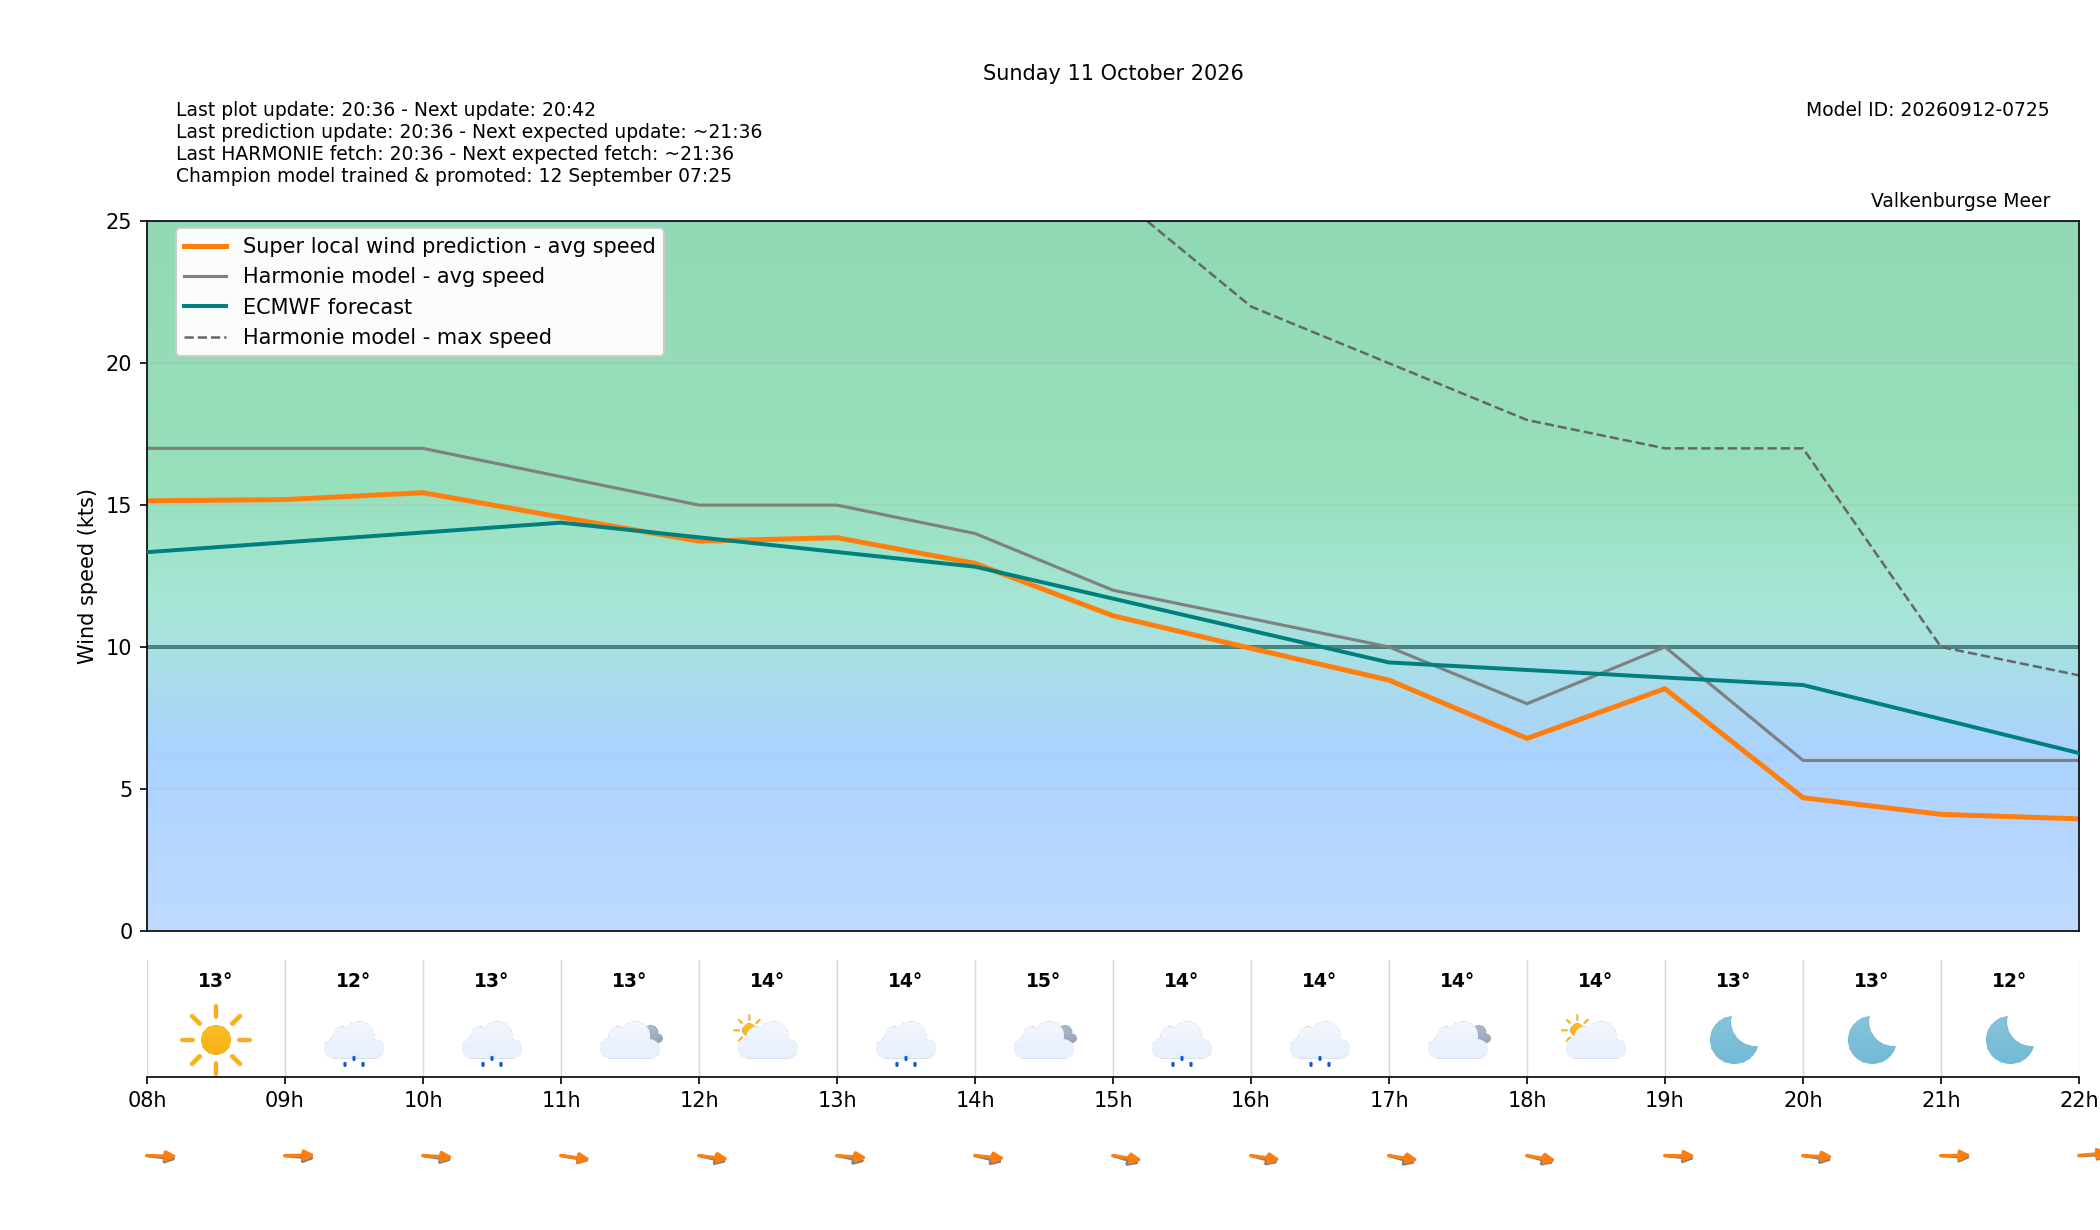

The data file committed next to this chart (first rows):
target_time_utc, target_time_local, hour_utc, hour_local, forecast_wind_speed, forecast_wind_min, forecast_wind_max, lstm_pred_wind_speed, delta_speed_lstm_minus_forecast, forecast_wind_dir_deg, lstm_pred_wind_dir_deg, delta_dir_lstm_minus_forecast, forecast_temperature_c, weather_code, weather_source, is_daylight
2026-10-10T22:00:00Z, 2026-10-11T00:00:00+0200, 22, 00, 18.0, 18.0, 32.0, 15.75, -2.246, 283.0, 277.5, -5.504, 13.13, 0, knmi_p1, False
2026-10-10T23:00:00Z, 2026-10-11T01:00:00+0200, 23, 01, 17.0, 17.0, 32.0, 14.87, -2.129, 284.0, 278.8, -5.189, 12.99, 2, knmi_p1, False
2026-10-11T00:00:00Z, 2026-10-11T02:00:00+0200, 00, 02, 16.0, 16.0, 30.0, 13.82, -2.178, 283.0, 276.9, -6.131, 13.03, 1, knmi_p1, False
2026-10-11T01:00:00Z, 2026-10-11T03:00:00+0200, 01, 03, 16.0, 16.0, 28.0, 13.58, -2.419, 282.0, 276.1, -5.878, 12.67, 3, knmi_p1, False
2026-10-11T02:00:00Z, 2026-10-11T04:00:00+0200, 02, 04, 15.0, 15.0, 28.0, 12.74, -2.264, 277.0, 270.7, -6.301, 12.84, 3, knmi_p1, False
2026-10-11T03:00:00Z, 2026-10-11T05:00:00+0200, 03, 05, 15.0, 15.0, 27.0, 12.63, -2.373, 272.0, 265.9, -6.071, 12.79, 3, knmi_p1, False
2026-10-11T04:00:00Z, 2026-10-11T06:00:00+0200, 04, 06, 17.0, 17.0, 31.0, 14.73, -2.268, 277.0, 270.5, -6.473, 12.71, 3, knmi_p1, False
2026-10-11T05:00:00Z, 2026-10-11T07:00:00+0200, 05, 07, 18.0, 18.0, 32.0, 15.78, -2.217, 278.0, 270.1, -7.916, 12.42, 3, knmi_p1, False
2026-10-11T06:00:00Z, 2026-10-11T08:00:00+0200, 06, 08, 17.0, 17.0, 32.0, 15.15, -1.85, 282.0, 272.7, -9.328, 12.52, 0, knmi_p1, True
2026-10-11T07:00:00Z, 2026-10-11T09:00:00+0200, 07, 09, 17.0, 17.0, 31.0, 15.19, -1.806, 279.0, 268, -11, 12.36, 51, knmi_p1, True
2026-10-11T08:00:00Z, 2026-10-11T10:00:00+0200, 08, 10, 17.0, 17.0, 31.0, 15.44, -1.562, 285.0, 275.9, -9.081, 12.69, 51, knmi_p1, True
2026-10-11T09:00:00Z, 2026-10-11T11:00:00+0200, 09, 11, 16.0, 16.0, 29.0, 14.58, -1.424, 287.0, 283.5, -3.522, 13.34, 3, knmi_p1, True
2026-10-11T10:00:00Z, 2026-10-11T12:00:00+0200, 10, 12, 15.0, 15.0, 28.0, 13.73, -1.27, 292.0, 282.4, -9.597, 13.99, 2, knmi_p1, True
2026-10-11T11:00:00Z, 2026-10-11T13:00:00+0200, 11, 13, 15.0, 15.0, 28.0, 13.85, -1.149, 290.0, 277.6, -12.38, 14.31, 51, knmi_p1, True
2026-10-11T12:00:00Z, 2026-10-11T14:00:00+0200, 12, 14, 14.0, 14.0, 27.0, 12.95, -1.054, 293.0, 280, -12.97, 14.54, 3, knmi_p1, True
2026-10-11T13:00:00Z, 2026-10-11T15:00:00+0200, 13, 15, 12.0, 12.0, 26.0, 11.1, -0.9007, 298.0, 285.6, -12.35, 14.43, 51, knmi_p1, True
2026-10-11T14:00:00Z, 2026-10-11T16:00:00+0200, 14, 16, 11.0, 11.0, 22.0, 9.95, -1.05, 295.0, 284.5, -10.51, 14.2, 51, knmi_p1, True
2026-10-11T15:00:00Z, 2026-10-11T17:00:00+0200, 15, 17, 10.0, 10.0, 20.0, 8.832, -1.168, 297.0, 285.4, -11.63, 14.01, 3, knmi_p1, True
2026-10-11T16:00:00Z, 2026-10-11T18:00:00+0200, 16, 18, 8.0, 8.0, 18.0, 6.776, -1.224, 296.0, 286.9, -9.077, 14.01, 2, knmi_p1, True
2026-10-11T17:00:00Z, 2026-10-11T19:00:00+0200, 17, 19, 10.0, 10.0, 17.0, 8.53, -1.47, 280.0, 271.2, -8.84, 13.29, 0, knmi_p1, False
2026-10-11T18:00:00Z, 2026-10-11T20:00:00+0200, 18, 20, 6.0, 6.0, 17.0, 4.685, -1.315, 285.0, 274.9, -10.06, 12.78, 0, knmi_p1, False
2026-10-11T19:00:00Z, 2026-10-11T21:00:00+0200, 19, 21, 6.0, 6.0, 10.0, 4.1, -1.9, 276.0, 269.1, -6.926, 12.39, 0, knmi_p1, False
2026-10-11T20:00:00Z, 2026-10-11T22:00:00+0200, 20, 22, 6.0, 6.0, 9.0, 3.941, -2.059, 266.0, 259.7, -6.339, 12.1, 0, knmi_p1, False
2026-10-11T21:00:00Z, 2026-10-11T23:00:00+0200, 21, 23, 5.0, 5.0, 8.0, 2.92, -2.08, 261.0, 253, -8.01, 12.01, 0, knmi_p1, False
